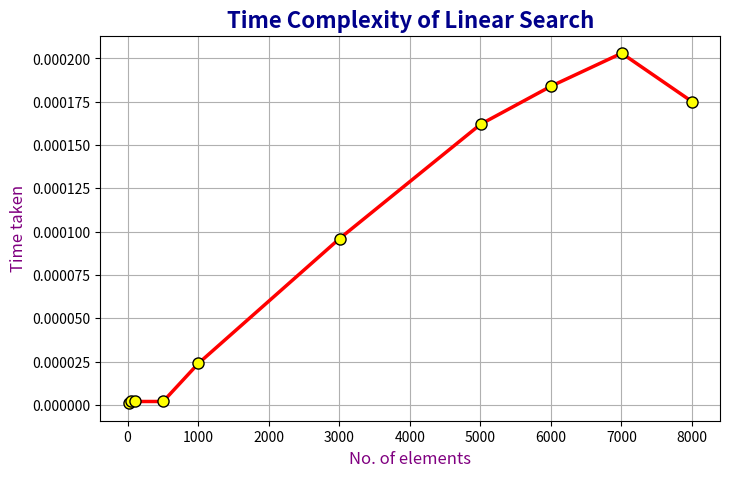

Here is the Python script that generated this plot:
import matplotlib.pyplot as plt

x = [15, 55, 105, 505, 1005, 3005, 5005, 6005, 7005, 8005]
y = [0.000001, 0.000002, 0.000002, 0.000002, 0.000024, 0.000096, 0.000162, 0.000184, 0.000203, 0.000175]

plt.figure(figsize=(8, 5)) 

plt.plot(
    x, y,
    color='red',          
    linestyle='-',        
    linewidth=2.5,        
    marker='o',           
    markersize=8,         
    markerfacecolor='yellow', 
    markeredgecolor='black',   
)

plt.title("Time Complexity of Linear Search", fontsize=16, fontweight='bold', color='darkblue')
plt.xlabel("No. of elements", fontsize=12, color='purple')
plt.ylabel("Time taken", fontsize=12, color='purple')

plt.grid(True)
plt.show()
